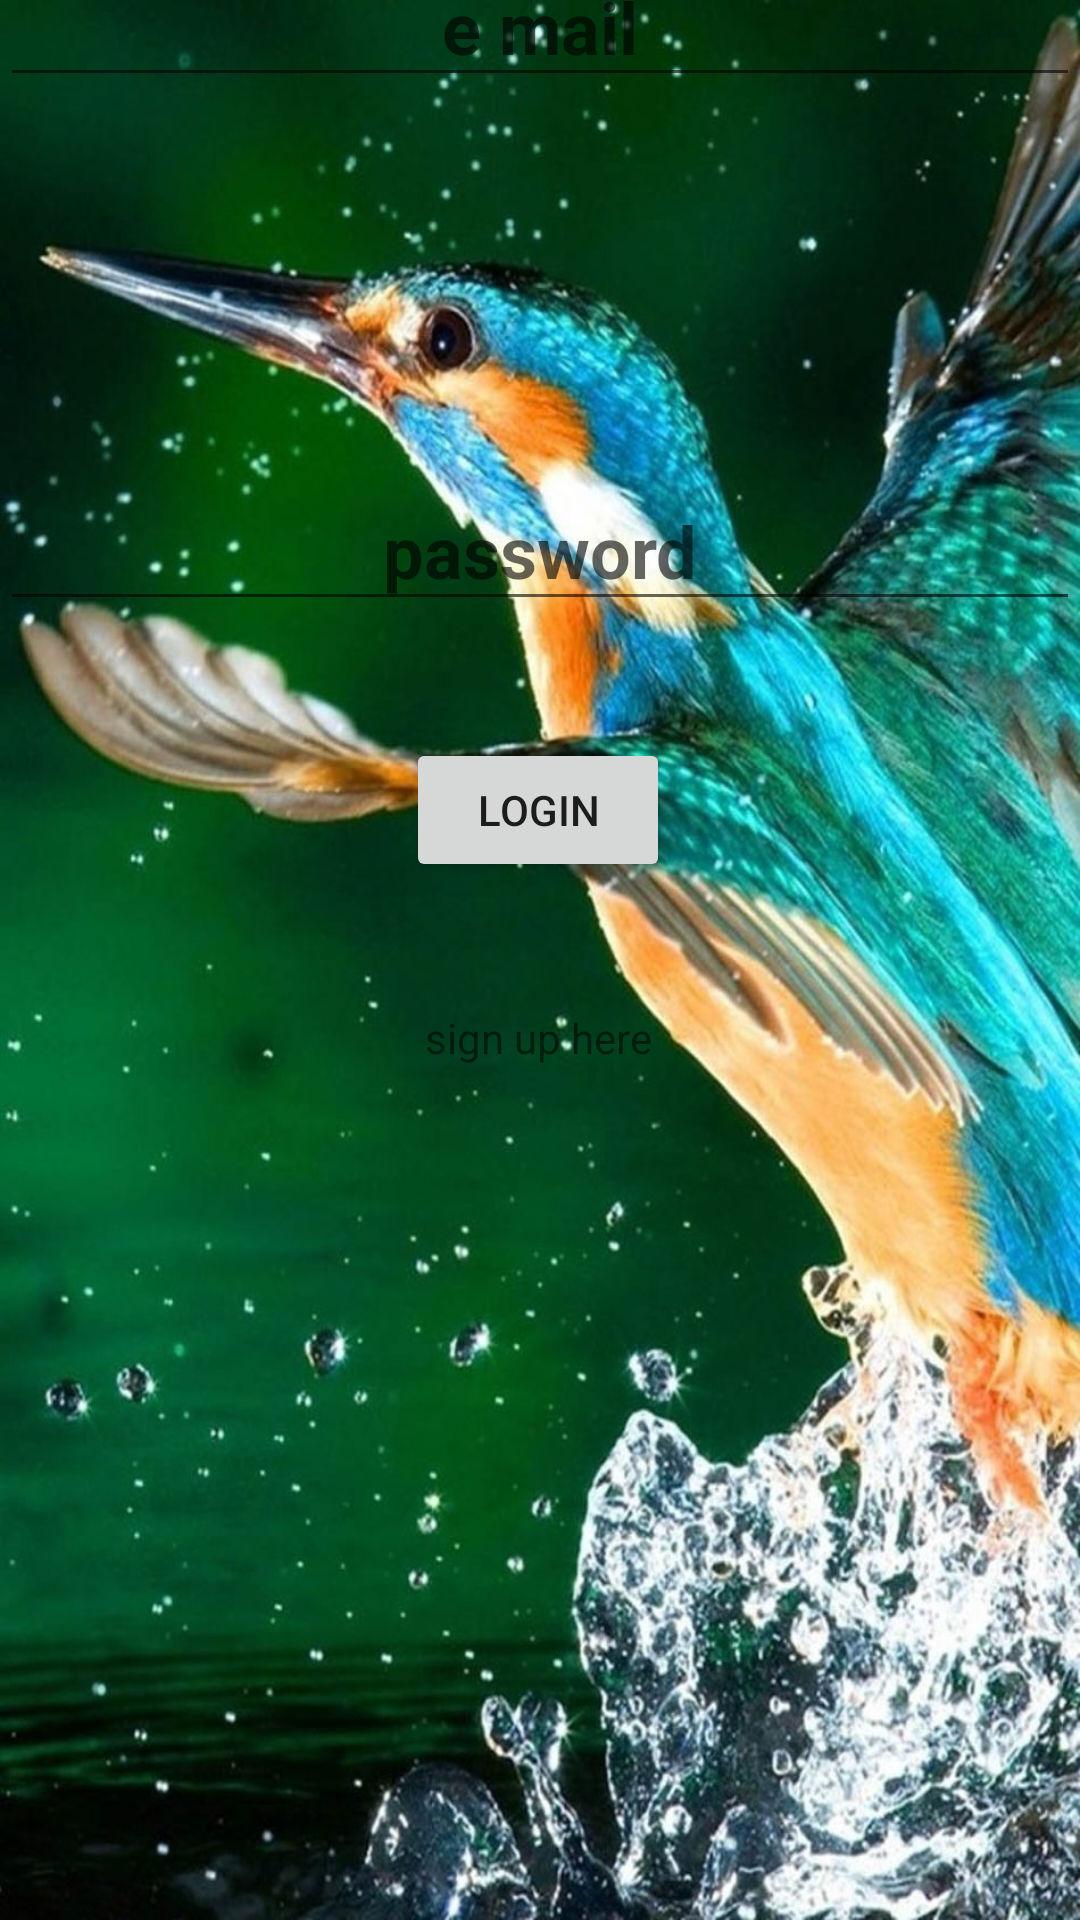

This screen was rendered from an Android layout file. Write that file and the resources it references.
<!-- AndroidManifest.xml: application theme Theme.MYFANTASTICBEAST -->
<!-- res/layout/activity_sign_in.xml -->
<?xml version="1.0" encoding="utf-8"?>
<androidx.constraintlayout.widget.ConstraintLayout xmlns:android="http://schemas.android.com/apk/res/android"
    xmlns:app="http://schemas.android.com/apk/res-auto"
    xmlns:tools="http://schemas.android.com/tools"
    android:layout_width="match_parent"
    android:layout_height="match_parent"
    android:background="@drawable/bird2"
    tools:context=".SignInActivity">

    <EditText
        android:id="@+id/editText7"
        android:layout_width="match_parent"
        android:layout_height="50dp"
        android:hint="password"
        android:textAlignment="center"
        android:textSize="24sp"
        android:textStyle="bold"
        app:layout_constraintBottom_toBottomOf="parent"
        app:layout_constraintEnd_toEndOf="parent"
        app:layout_constraintHorizontal_bias="0.0"
        app:layout_constraintStart_toStartOf="parent"
        app:layout_constraintTop_toTopOf="parent"
        app:layout_constraintVertical_bias="0.266" />

    <EditText
        android:id="@+id/editText8"
        android:layout_width="match_parent"
        android:layout_height="50dp"
        android:layout_marginBottom="608dp"
        android:hint="e mail"
        android:textAlignment="center"
        android:textSize="24sp"
        android:textStyle="bold"
        app:layout_constraintBottom_toBottomOf="parent"
        app:layout_constraintEnd_toEndOf="parent"
        app:layout_constraintHorizontal_bias="0.0"
        app:layout_constraintStart_toStartOf="parent" />

    <Button
        android:id="@+id/login2"
        android:layout_width="wrap_content"
        android:layout_height="wrap_content"
        android:text="LOGIN"
        app:layout_constraintBottom_toBottomOf="parent"
        app:layout_constraintEnd_toEndOf="parent"
        app:layout_constraintHorizontal_bias="0.498"
        app:layout_constraintStart_toStartOf="parent"
        app:layout_constraintTop_toBottomOf="@+id/editText7"
        app:layout_constraintVertical_bias="0.101" />

    <TextView
        android:id="@+id/textView3"
        android:layout_width="wrap_content"
        android:layout_height="wrap_content"
        android:text="sign up here"
        app:layout_constraintBottom_toBottomOf="parent"
        app:layout_constraintEnd_toEndOf="parent"
        app:layout_constraintHorizontal_bias="0.498"
        app:layout_constraintStart_toStartOf="parent"
        app:layout_constraintTop_toBottomOf="@+id/login2"
        app:layout_constraintVertical_bias="0.129" />

</androidx.constraintlayout.widget.ConstraintLayout>
<!-- resources referenced by this layout -->
<resources>
  <!-- drawable bird2: jpg bitmap (drawable, 195619 bytes) -->
  <style name="Theme.MYFANTASTICBEAST" parent="Theme.AppCompat.Light.DarkActionBar">
          
          <item name="colorPrimary">@color/green_1</item>
          <item name="colorPrimaryVariant">@color/green_3</item>
          <item name="colorOnPrimary">@color/white</item>
          
          <item name="colorSecondary">@color/teal_200</item>
          <item name="colorSecondaryVariant">@color/teal_700</item>
          <item name="colorOnSecondary">@color/black</item>
          
          <item name="android:statusBarColor">?attr/colorPrimaryVariant</item>
          <item name="android:navigationBarColor">?attr/colorPrimaryVariant</item>
  
          
      </style>
  <color name="green_1">#007C7C</color>
  <color name="green_3">#007C67</color>
  <color name="white">#FFFFFFFF</color>
  <color name="teal_200">#FF03DAC5</color>
  <color name="teal_700">#FF018786</color>
  <color name="black">#FF000000</color>
</resources>
